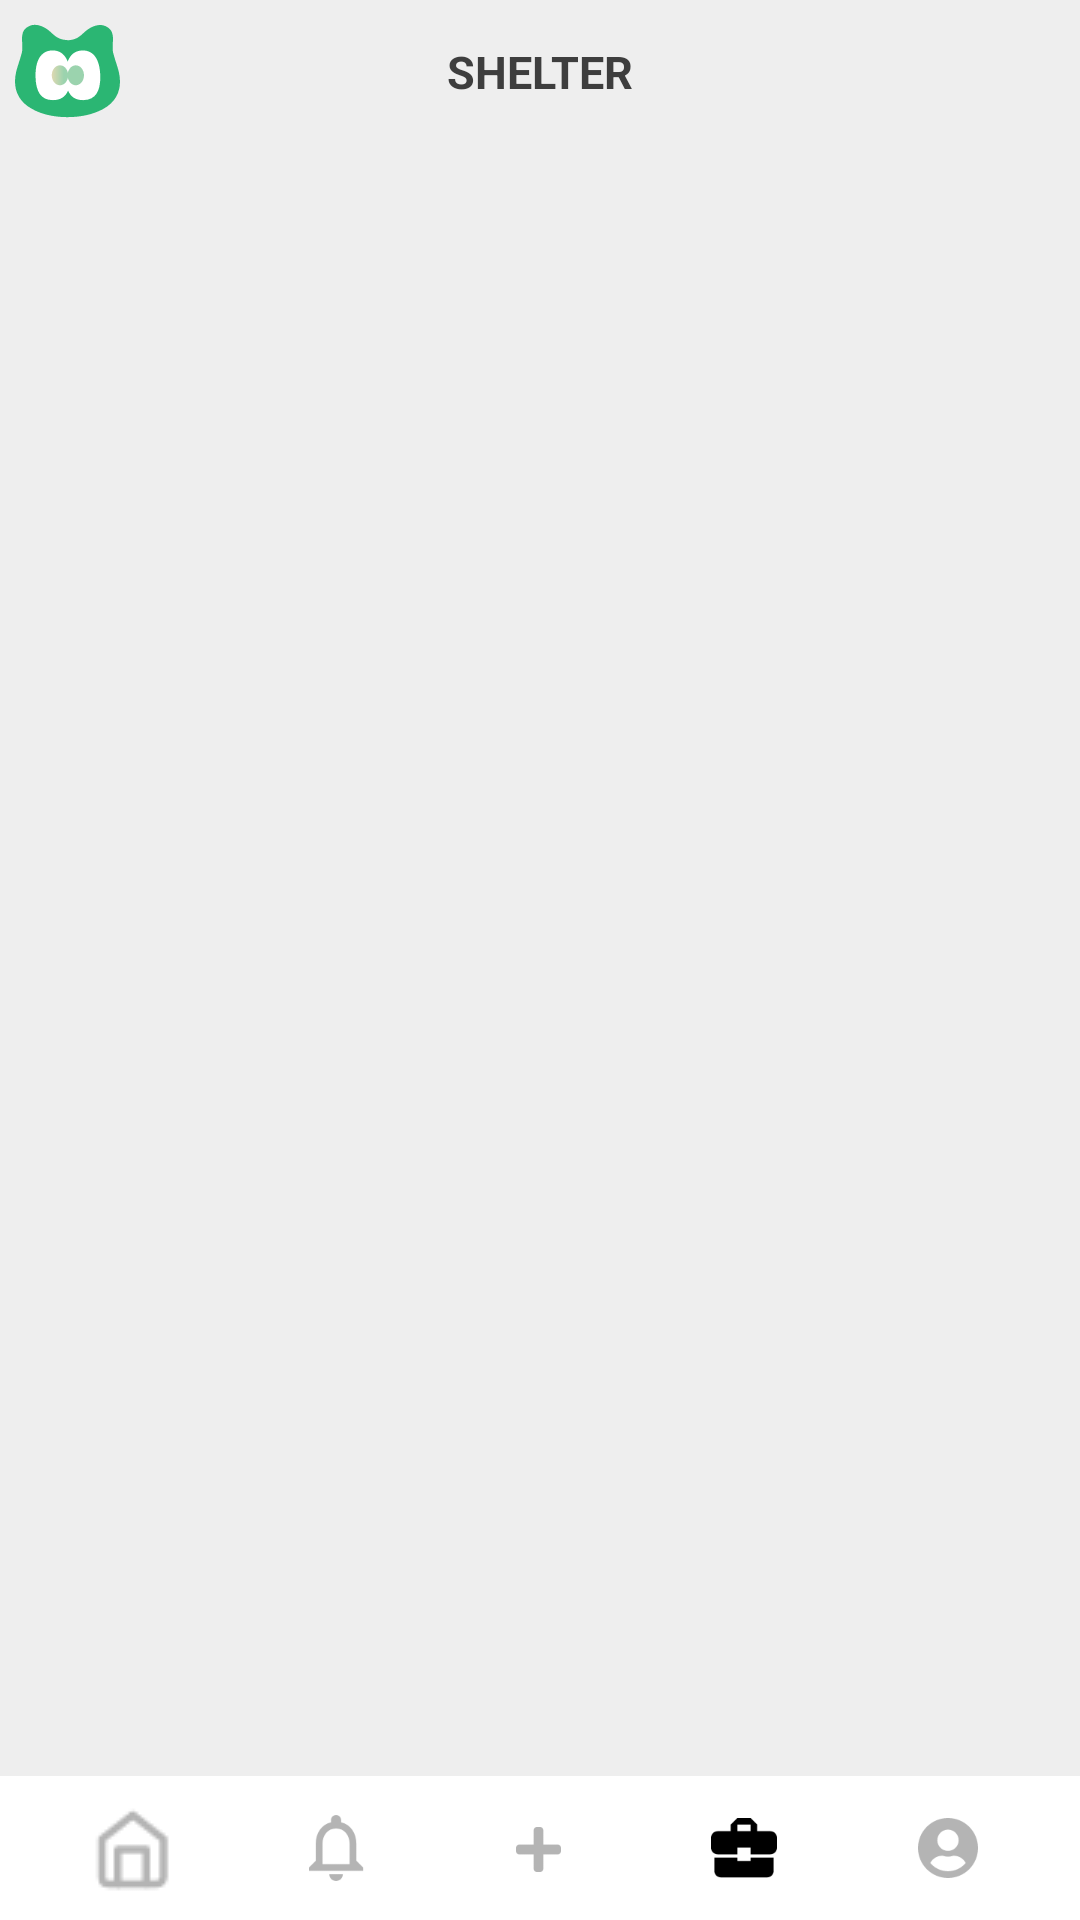

Write the Android layout XML for this screen, with the resource values it uses.
<!-- AndroidManifest.xml: application theme Theme.Petner_yuji -->
<!-- res/layout/activity_shelter.xml -->
<?xml version="1.0" encoding="utf-8"?>
<LinearLayout xmlns:android="http://schemas.android.com/apk/res/android"
    xmlns:app="http://schemas.android.com/apk/res-auto"
    xmlns:tools="http://schemas.android.com/tools"
    android:layout_width="match_parent"
    android:layout_height="match_parent"
    android:orientation="vertical"
    android:background="#EEEEEE"
    tools:context=".Activity.MainActivity">


    <RelativeLayout
        android:layout_width="match_parent"
        android:layout_height="wrap_content"
        android:gravity="center">

        <ImageView
            android:layout_width="35dp"
            android:layout_height="35dp"
            android:layout_centerInParent="true"
            android:layout_alignParentStart="true"
            android:layout_marginLeft="5dp"
            android:background="@drawable/ic_logo2"/>


        <TextView
            android:id="@+id/tw_title"
            android:layout_width="match_parent"
            android:layout_height="48dp"
            android:gravity="center"
            android:text="SHELTER"
            android:textColor="#3E3E3E"
            android:textSize="15dp"
            android:textStyle="bold" />

    </RelativeLayout>

    <RelativeLayout
        android:layout_width="wrap_content"
        android:layout_height="wrap_content">


        <androidx.recyclerview.widget.RecyclerView
            android:id="@+id/shelter_list"
            android:layout_width="match_parent"
            android:layout_height="match_parent"
            android:layout_marginBottom="48dp"
            android:divider="#FFFFFF"
            android:dividerHeight="0px" />


        <LinearLayout
            android:layout_width="match_parent"
            android:layout_height="48dp"
            android:layout_alignParentBottom="true"
            android:layout_marginBottom="0dp"
            android:background="#ffffff"
            android:gravity="center">

            <Space
                android:layout_width="wrap_content"
                android:layout_height="wrap_content"
                android:layout_weight="1" />

            <android.widget.Button
                android:id="@+id/btn_home"
                android:layout_width="48dp"
                android:layout_height="48dp"
                android:background="@drawable/home" />

            <Space
                android:layout_width="wrap_content"
                android:layout_height="wrap_content"
                android:layout_weight="1" />

            <android.widget.Button
                android:id="@+id/btn_notice"
                android:layout_width="48dp"
                android:layout_height="48dp"
                android:background="@drawable/notice" />

            <Space
                android:layout_width="wrap_content"
                android:layout_height="wrap_content"
                android:layout_weight="1" />

            <android.widget.Button
                android:id="@+id/btn_upload"
                android:layout_width="48dp"
                android:layout_height="48dp"
                android:background="@drawable/upload" />

            <Space
                android:layout_width="wrap_content"
                android:layout_height="wrap_content"
                android:layout_weight="1" />

            <android.widget.Button
                android:id="@+id/btn_protect"
                android:layout_width="48dp"
                android:layout_height="48dp"
                android:background="@drawable/protect_clicked" />

            <Space
                android:layout_width="wrap_content"
                android:layout_height="wrap_content"
                android:layout_weight="1" />

            <android.widget.Button
                android:id="@+id/btn_profile"
                android:layout_width="48dp"
                android:layout_height="48dp"
                android:background="@drawable/profile" />

            <Space
                android:layout_width="wrap_content"
                android:layout_height="wrap_content"
                android:layout_weight="1" />

        </LinearLayout>


    </RelativeLayout>





</LinearLayout>
<!-- resources referenced by this layout -->
<resources>
  <!-- drawable home: png bitmap (drawable, 732 bytes) -->
  <!-- drawable ic_logo2: vector/xml drawable (drawable, 2182 chars, omitted) -->
  <!-- drawable notice: png bitmap (drawable, 3110 bytes) -->
  <!-- drawable profile: png bitmap (drawable, 3186 bytes) -->
  <!-- drawable protect_clicked: png bitmap (drawable, 1937 bytes) -->
  <!-- drawable upload: png bitmap (drawable, 2001 bytes) -->
  <style name="Theme.Petner_yuji" parent="Theme.MaterialComponents.DayNight.DarkActionBar">
          
          <item name="colorPrimary">@color/purple_500</item>
          <item name="windowNoTitle">true</item>
          출처: https://silversound-coding.tistory.com/10 [개냠의 개발일지:티스토리]
          <item name="colorPrimaryVariant">@color/purple_700</item>
          <item name="colorOnPrimary">@color/white</item>
          
          <item name="colorSecondary">@color/teal_200</item>
          <item name="colorSecondaryVariant">@color/teal_700</item>
          <item name="colorOnSecondary">@color/black</item>
          
          <item name="android:statusBarColor" tools:targetApi="l">?attr/colorPrimaryVariant</item>
          
      </style>
  <!-- not gathered from this repository: default colours our renderer supplied (Android Studio template values) -->
  <color name="purple_500">#FF6200EE</color>
  <color name="purple_700">#FF3700B3</color>
  <color name="teal_200">#FF03DAC5</color>
  <color name="teal_700">#FF018786</color>
  <color name="black">#FF000000</color>
  <color name="white">#FFFFFFFF</color>
</resources>
